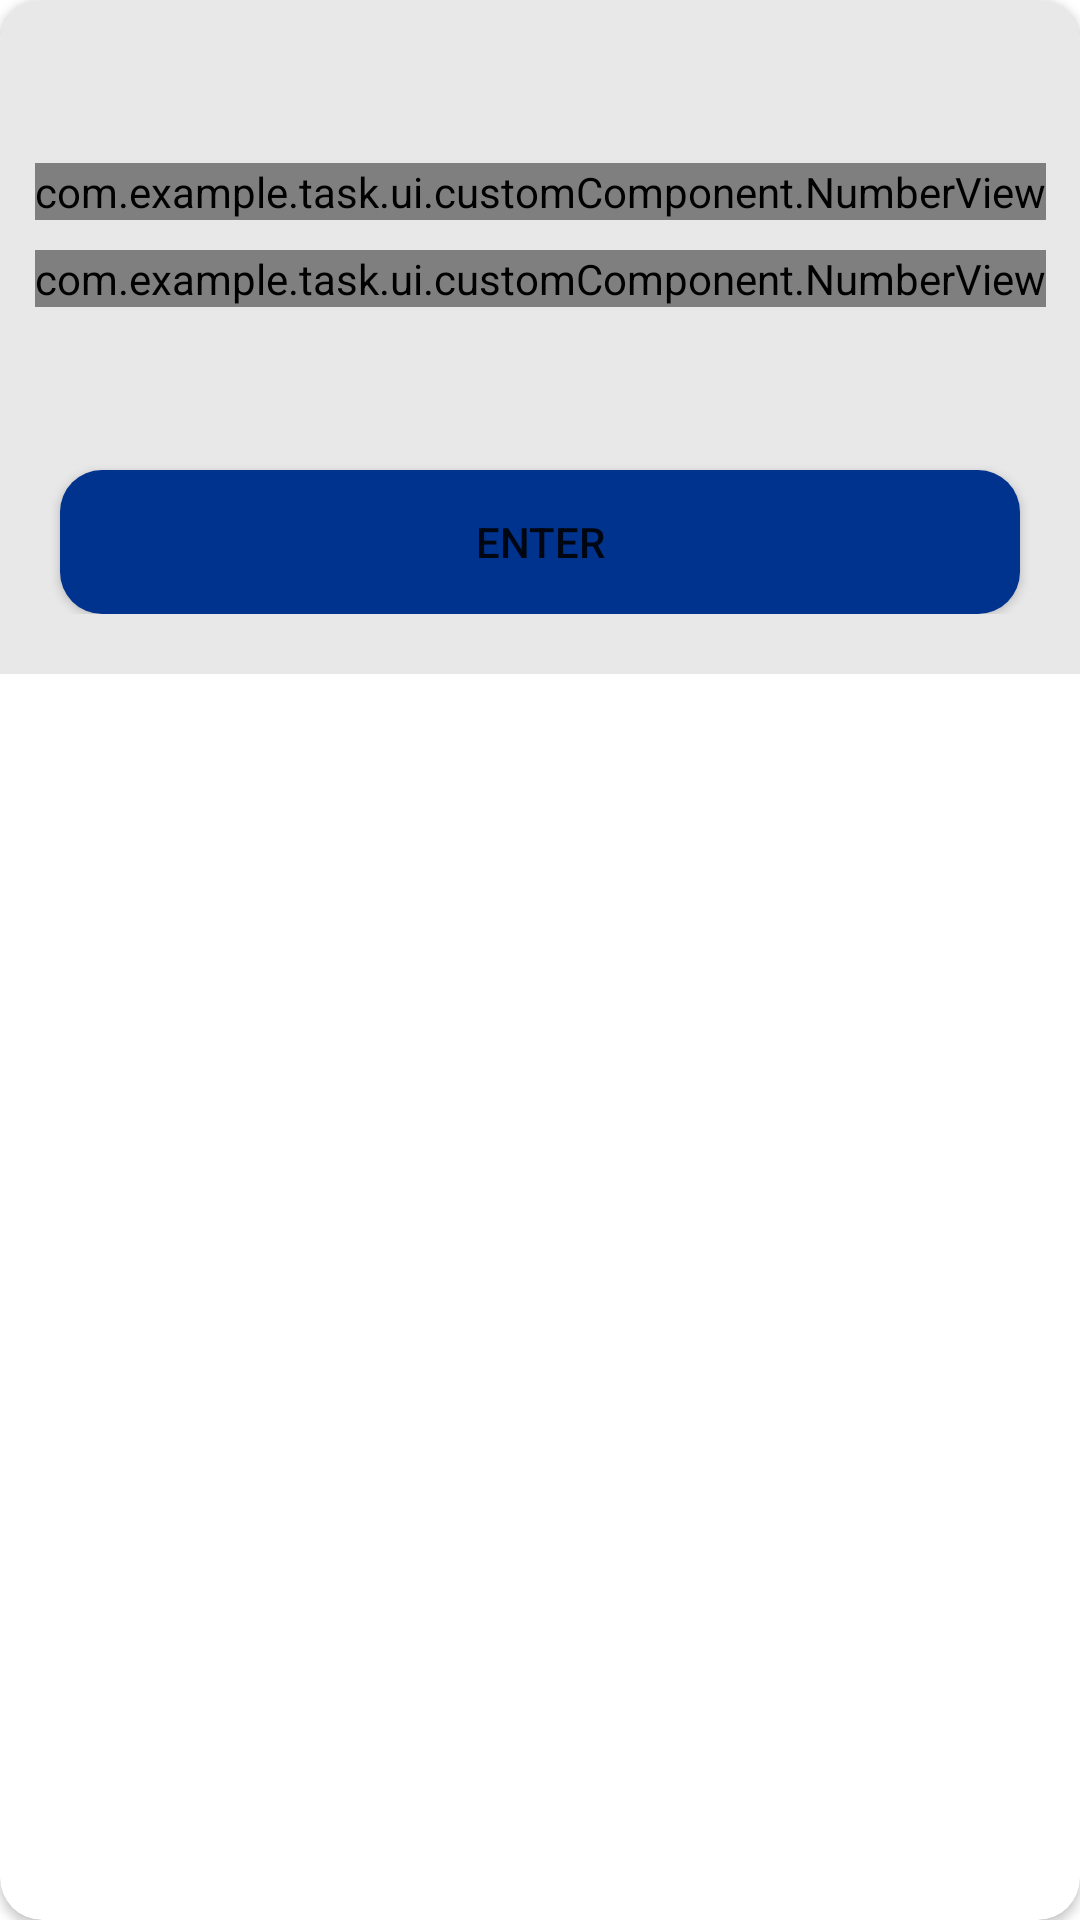

Layout XML and referenced resources for this Android screen:
<!-- AndroidManifest.xml: application theme Theme.Task -->
<!-- res/layout/dialog_bet.xml -->
<?xml version="1.0" encoding="utf-8"?>
<layout xmlns:android="http://schemas.android.com/apk/res/android"
    xmlns:app="http://schemas.android.com/apk/res-auto"
    xmlns:tools="http://schemas.android.com/tools">

    <androidx.cardview.widget.CardView
        android:layout_width="match_parent"
        android:layout_height="wrap_content"
        app:cardCornerRadius="@dimen/app_radius">

        <androidx.constraintlayout.widget.ConstraintLayout
            android:id="@+id/containerDialog"
            android:layout_width="match_parent"
            android:layout_height="wrap_content"
            android:background="@color/screen_background2"
            android:paddingVertical="20dp"
            app:layout_constraintBottom_toBottomOf="parent"
            app:layout_constraintEnd_toEndOf="parent"
            app:layout_constraintStart_toStartOf="parent"
            app:layout_constraintTop_toTopOf="parent">

            <androidx.appcompat.widget.AppCompatTextView
                android:id="@+id/tvTeam1"
                android:layout_width="0dp"
                android:layout_height="wrap_content"
                android:gravity="center"
                android:textColor="@color/black"
                android:textSize="@dimen/title_size"
                android:textStyle="bold"
                app:layout_constraintEnd_toEndOf="parent"
                app:layout_constraintStart_toStartOf="parent"
                app:layout_constraintTop_toTopOf="parent"
                tools:text="Bayern München" />

            <com.example.task.ui.customComponent.NumberView
                android:id="@+id/tvPrediction1"
                android:layout_width="wrap_content"
                android:layout_height="wrap_content"
                android:layout_marginTop="@dimen/appMargin"
                app:layout_constraintEnd_toEndOf="parent"
                app:layout_constraintHorizontal_bias="0.501"
                app:layout_constraintStart_toStartOf="parent"
                app:layout_constraintTop_toBottomOf="@+id/tvTeam1" />

            <com.example.task.ui.customComponent.NumberView
                android:id="@+id/tvPrediction2"
                android:layout_width="wrap_content"
                android:layout_height="wrap_content"
                android:layout_marginTop="@dimen/appMargin"
                app:layout_constraintEnd_toEndOf="parent"
                app:layout_constraintStart_toStartOf="parent"
                app:layout_constraintTop_toBottomOf="@+id/tvPrediction1" />

            <androidx.appcompat.widget.AppCompatTextView
                android:id="@+id/tvTeam2"
                android:layout_width="0dp"
                android:layout_height="wrap_content"
                android:layout_marginTop="@dimen/appMargin"
                android:gravity="center"
                android:textColor="@color/black"
                android:textSize="@dimen/title_size"
                android:textStyle="bold"
                app:layout_constraintEnd_toEndOf="parent"
                app:layout_constraintStart_toStartOf="parent"
                app:layout_constraintTop_toBottomOf="@+id/tvPrediction2"
                tools:text="Bayern München" />

            <Button
                android:id="@+id/btnOkay"
                android:layout_width="match_parent"
                android:layout_height="wrap_content"
                android:layout_marginHorizontal="20dp"
                android:layout_marginTop="20dp"
                android:background="@drawable/button_background"
                android:backgroundTint="@color/primary500"
                android:text="@string/enter"
                app:layout_constraintBottom_toBottomOf="parent"
                app:layout_constraintEnd_toEndOf="parent"
                app:layout_constraintStart_toStartOf="parent"
                app:layout_constraintTop_toBottomOf="@+id/tvTeam2" />


        </androidx.constraintlayout.widget.ConstraintLayout>

    </androidx.cardview.widget.CardView>

</layout>
<!-- resources referenced by this layout -->
<resources>
  <color name="black">#FF000000</color>
  <color name="primary500">#00338e</color>
  <color name="screen_background2">#E8E8E8</color>
  <dimen name="appMargin">10dp</dimen>
  <dimen name="app_radius">14dp</dimen>
  <dimen name="title_size">18sp</dimen>
  <!-- drawable button_background (drawable) -->
  <?xml version="1.0" encoding="utf-8"?>
  <shape xmlns:android="http://schemas.android.com/apk/res/android">
  
      <solid android:color="@color/black" />
      <corners
          android:radius="@dimen/app_radius" />
  
  </shape>
  <string name="enter">Enter</string>
  <style name="Theme.Task" parent="Theme.MaterialComponents.DayNight.DarkActionBar">
          
          <item name="colorPrimary">@color/primary500</item>
          <item name="colorPrimaryVariant">@color/primary700</item>
          <item name="colorOnPrimary">@color/white</item>
          
          <item name="android:statusBarColor" tools:targetApi="l">?attr/colorPrimaryVariant</item>
          
      </style>
  <color name="primary700">#7789f2</color>
  <color name="white">#FFFFFFFF</color>
</resources>
